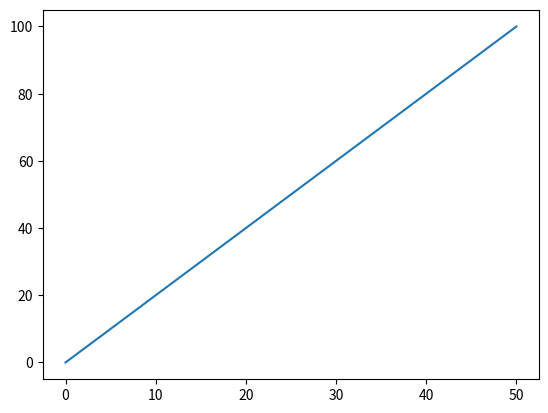
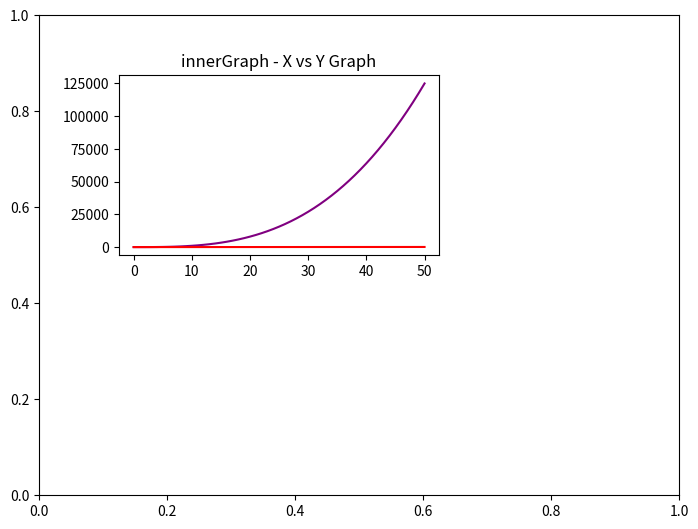

The matplotlib source for these figures, in order:
import numpy as np
import matplotlib.pyplot as plt

x = np.arange(51)
y = np.arange(0,101,2)
z = x ** 3

plt.plot(x,y)

fig = plt.figure(figsize=(8,6))

axes1=fig.add_axes([0,0.1,0.8,0.8])
axes2=fig.add_axes([0.1,0.5,0.4,0.3])

plt.title("outherGraph - X vs Z Graph")
plt.title("innerGraph - X vs Y Graph")

plt.plot(2,2,1)
plt.plot(x,z,"purple")
plt.plot(2,2,2)
plt.plot(x,y,"red")

plt.show()